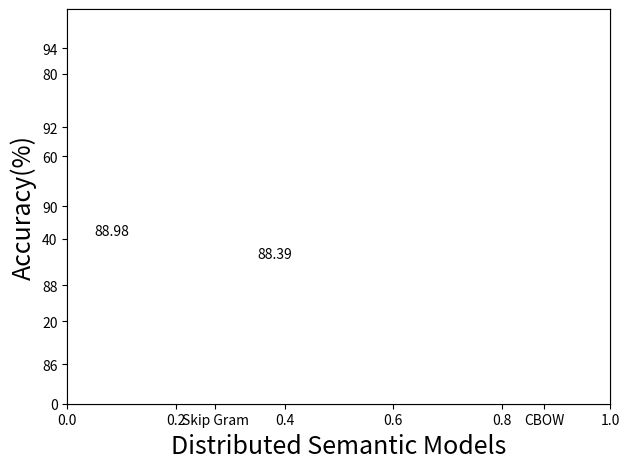

Reproduce this figure in Python.
"""
Bar chart demo with pairs of bars grouped for easy comparison.
"""
import numpy as np
import matplotlib.pyplot as plt


n_groups = 2

sg = (88.98,91.15)
cbow = (88.39,90.69)

fig, ax = plt.subplots()
index = np.arange(n_groups)
bar_width = 0.25

opacity = 0.4
error_config = {'ecolor': '0.3'}

rects1 = plt.bar(index, sg, bar_width,alpha=opacity,color='r',label="SkipGram")
rects2 = plt.bar(index+bar_width, cbow, bar_width,alpha=opacity,color='b',label="CBOW")

plt.xlabel('Distributed Semantic Models',fontsize=18)
plt.ylabel('Accuracy(%)',fontsize=18)
#plt.title('Accuracies of Different Classifiers with Average Word Vectors(IMDB)')
plt.xticks(index + bar_width, ('Skip Gram', 'CBOW', ))
plt.legend()
ax = fig.add_subplot(111)
ax.set_ylim(85,95)
for i,j in zip(index,sg):
    ax.annotate(str(j),xy=(i+0.05,j+0.3))
for i,j in zip(index,cbow):
    ax.annotate(str(j),xy=(i+0.35,j+0.3))

plt.tight_layout()
plt.show()
